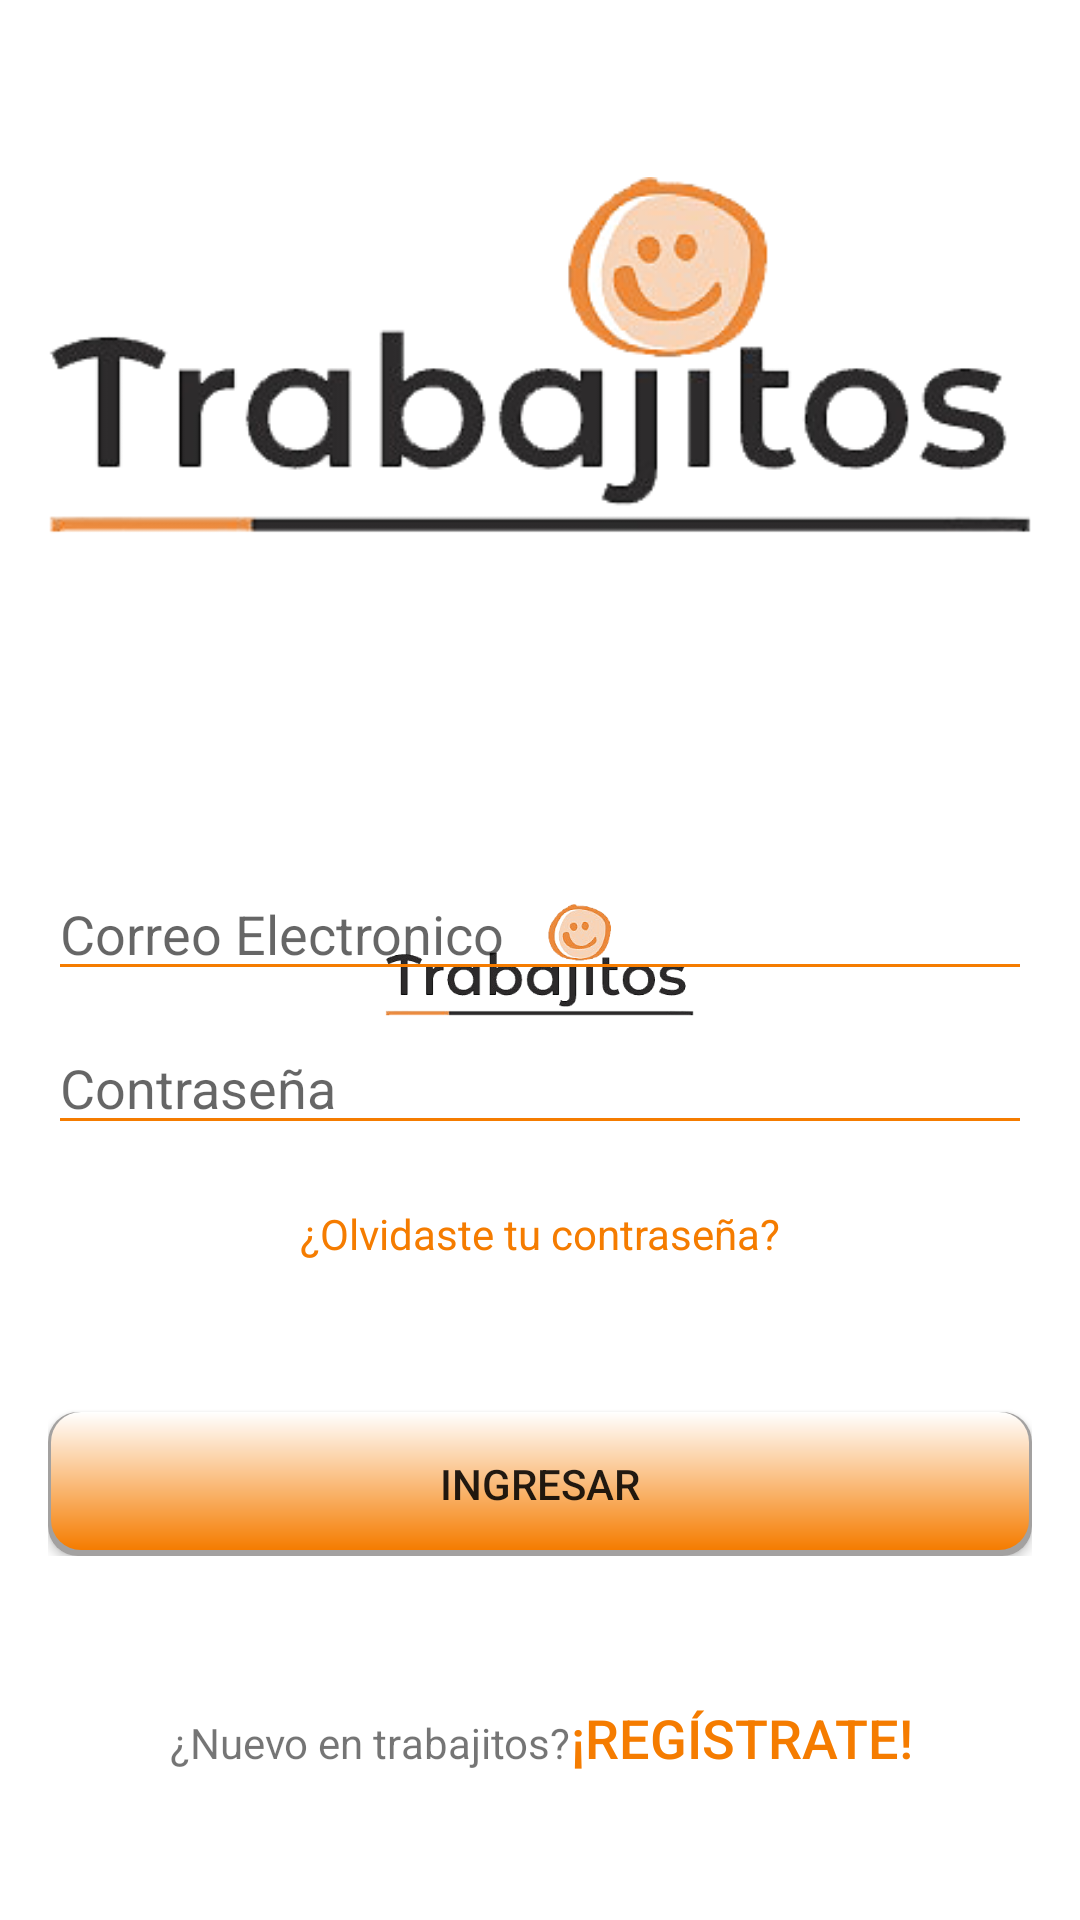

Here is an Android app screen rendered from its layout file. Give the layout XML and the strings, colors and styles it references.
<!-- AndroidManifest.xml: activity theme SplashTheme -->
<!-- res/layout/activity_auth.xml -->
<?xml version="1.0" encoding="utf-8"?>
<androidx.constraintlayout.widget.ConstraintLayout xmlns:android="http://schemas.android.com/apk/res/android"
    xmlns:app="http://schemas.android.com/apk/res-auto"
    xmlns:tools="http://schemas.android.com/tools"
    android:layout_width="match_parent"
    android:layout_height="match_parent"
    tools:context=".AuthActivity">

    <LinearLayout
        android:id="@+id/linearLayout3"
        android:layout_width="0dp"
        android:layout_height="wrap_content"
        android:layout_marginStart="16dp"
        android:layout_marginTop="48dp"
        android:layout_marginEnd="16dp"
        android:orientation="vertical"
        app:layout_constraintEnd_toEndOf="parent"
        app:layout_constraintStart_toStartOf="parent"
        app:layout_constraintTop_toTopOf="parent">

        <ImageView
            android:id="@+id/imageView3"
            android:layout_width="match_parent"
            android:layout_height="141dp"
            android:src="@drawable/logotipo" />

        <Space
            android:layout_width="match_parent"
            android:layout_height="100dp" />

        <EditText
            android:id="@+id/emailEditText"
            android:layout_width="match_parent"
            android:layout_height="wrap_content"
            android:backgroundTint="@color/colorAccent"
            android:ems="10"
            android:hint="Correo Electronico"
            android:inputType="textEmailAddress" />

        <Space
            android:layout_width="match_parent"
            android:layout_height="10dp" />

        <EditText
            android:id="@+id/passwordEditText"
            android:layout_width="match_parent"
            android:layout_height="wrap_content"
            android:backgroundTint="@color/colorAccent"
            android:ems="10"
            android:hint="Contraseña"
            android:inputType="textPassword" />

        <Space
            android:layout_width="match_parent"
            android:layout_height="20dp" />

        <TextView
            android:id="@+id/recoverPassTextView"
            android:layout_width="match_parent"
            android:layout_height="match_parent"
            android:clickable="true"
            android:text="¿Olvidaste tu contraseña?"
            android:textAlignment="center"
            android:textColor="@color/colorAccent"
            android:textColorHighlight="#F57C00"
            android:textColorLink="#E64A19" />

        <Space
            android:layout_width="match_parent"
            android:layout_height="50dp" />

        <Button
            android:id="@+id/logInButton"
            android:layout_width="match_parent"
            android:layout_height="match_parent"
            android:layout_weight="1"
            android:background="@drawable/roundborder"
            android:text="Ingresar" />

    </LinearLayout>

    <LinearLayout
        android:layout_width="wrap_content"
        android:layout_height="wrap_content"
        android:layout_marginStart="16dp"
        android:layout_marginEnd="16dp"
        android:orientation="horizontal"
        app:layout_constraintBottom_toBottomOf="parent"
        app:layout_constraintEnd_toEndOf="parent"
        app:layout_constraintStart_toStartOf="parent"
        app:layout_constraintTop_toBottomOf="@+id/linearLayout3">

        <TextView
            android:id="@+id/NewTextView"
            android:layout_width="wrap_content"
            android:layout_height="wrap_content"
            android:layout_weight="1"
            android:text="¿Nuevo en trabajitos?"
            android:textAlignment="viewEnd" />

        <Button
            android:id="@+id/sUpButton"
            android:layout_width="wrap_content"
            android:layout_height="wrap_content"
            android:layout_weight="1"
            android:background="#00FFFFFF"
            android:text="¡REGÍSTRATE!"
            android:textColor="#F57C00"
            android:textSize="18sp" />

    </LinearLayout>

</androidx.constraintlayout.widget.ConstraintLayout>
<!-- resources referenced by this layout -->
<resources>
  <color name="colorAccent">#F57C00</color>
  <!-- drawable logotipo: png bitmap (drawable-hdpi, 10381 bytes) -->
  <!-- drawable roundborder (drawable) -->
  <?xml version="1.0" encoding="utf-8"?>
  <layer-list xmlns:android="http://schemas.android.com/apk/res/android">
      <item>
          <shape>
              <solid android:color="#A3A1A0" />
              <corners android:radius="10dp" />
          </shape>
      </item>
      <item
          android:bottom="2dp"
          android:left="1dp"
          android:right="1dp">
          <shape>
              <gradient android:startColor="@color/colorAccent"
                   android:endColor="@color/colorPrimary"
                  android:angle="90"/>
              <corners android:radius="10dp" />
          </shape>
      </item>
  </layer-list>
  <style name="SplashTheme" parent="AppTheme">
          <item name="android:windowBackground">@drawable/splashscreen</item>
      </style>
  <color name="colorPrimary">#FFFFFF</color>
  <style name="AppTheme" parent="Theme.AppCompat.Light.NoActionBar">
          
          <item name="colorPrimary">@color/colorPrimary</item>
          <item name="colorPrimaryDark">@color/colorPrimaryDark</item>
          <item name="colorAccent">@color/colorAccent</item>
      </style>
  <!-- drawable splashscreen (drawable) -->
  <?xml version="1.0" encoding="utf-8"?>
  <layer-list xmlns:android="http://schemas.android.com/apk/res/android">
  <item android:drawable="@color/colorPrimary"/>
      <item>
          <bitmap android:src="@drawable/logotipo"
                  android:gravity="center"/>
  
      </item>
  </layer-list>
  <color name="colorPrimaryDark">#2E2E30</color>
</resources>
